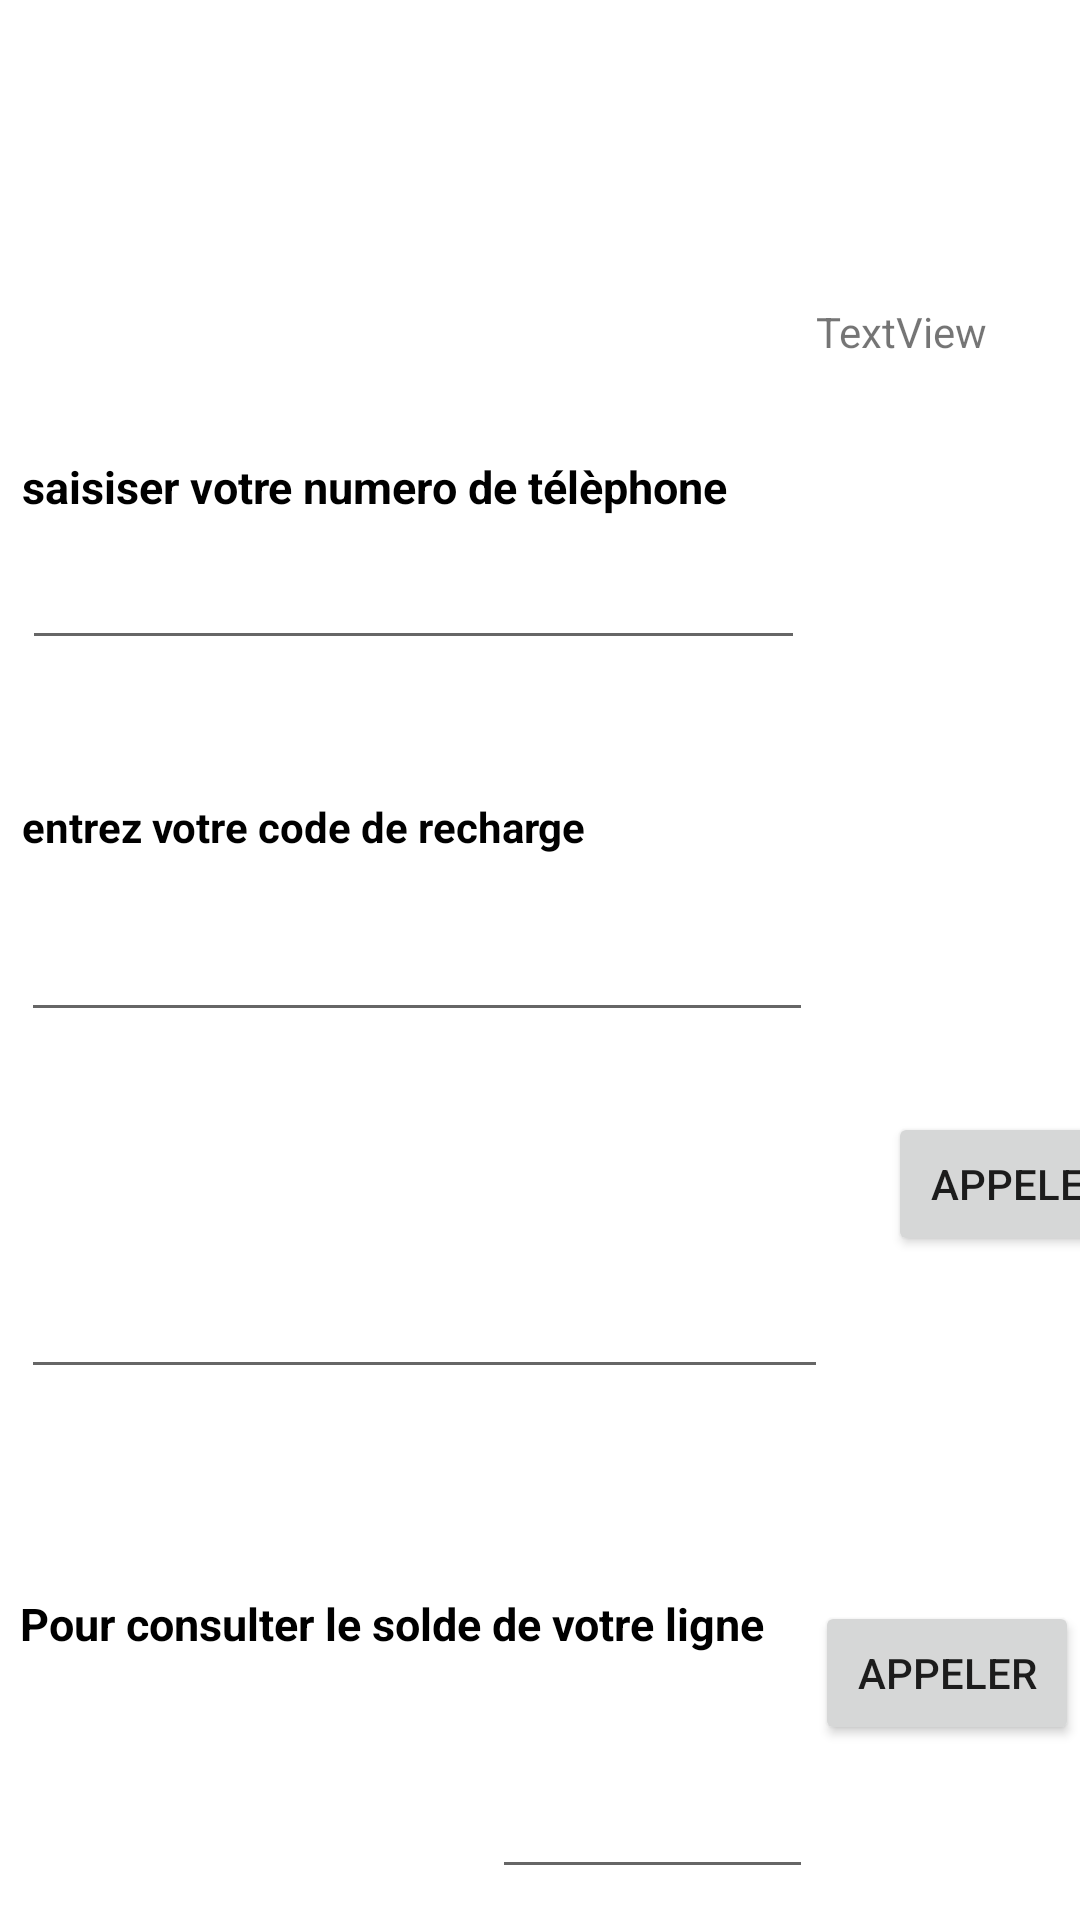

Write the Android layout XML for this screen, with the resource values it uses.
<!-- AndroidManifest.xml: application theme Theme.DSEx2 -->
<!-- res/layout/activity_main2.xml -->
<?xml version="1.0" encoding="utf-8"?>
<androidx.constraintlayout.widget.ConstraintLayout xmlns:android="http://schemas.android.com/apk/res/android"
    xmlns:app="http://schemas.android.com/apk/res-auto"
    xmlns:tools="http://schemas.android.com/tools"
    android:layout_width="match_parent"
    android:layout_height="match_parent">

    <Button
        android:id="@+id/button3"
        android:layout_width="wrap_content"
        android:layout_height="wrap_content"
        android:layout_marginBottom="56dp"
        android:text="Appeler"
        app:layout_constraintBottom_toBottomOf="parent"
        app:layout_constraintEnd_toEndOf="parent"
        app:layout_constraintHorizontal_bias="0.538"
        app:layout_constraintStart_toEndOf="@+id/editTextPhone2"
        app:layout_constraintTop_toBottomOf="@+id/button2"
        app:layout_constraintVertical_bias="0.981" />

    <ImageView
        android:id="@+id/image"
        android:layout_width="92dp"
        android:layout_height="73dp"
        android:layout_marginTop="16dp"
        app:layout_constraintEnd_toEndOf="parent"
        app:layout_constraintHorizontal_bias="0.943"
        app:layout_constraintStart_toStartOf="parent"
        app:layout_constraintTop_toTopOf="parent"
        tools:srcCompat="@tools:sample/avatars" />

    <TextView
        android:id="@+id/txtlogin"
        android:layout_width="wrap_content"
        android:layout_height="wrap_content"
        android:layout_marginTop="12dp"
        android:text="TextView"
        app:layout_constraintEnd_toEndOf="parent"
        app:layout_constraintHorizontal_bias="0.898"
        app:layout_constraintStart_toStartOf="parent"
        app:layout_constraintTop_toBottomOf="@+id/image" />

    <TextView
        android:id="@+id/textView3"
        android:layout_width="261dp"
        android:layout_height="30dp"
        android:layout_marginTop="32dp"
        android:text="saisiser votre numero de télèphone"
        android:textAlignment="viewStart"
        android:textColor="@color/black"
        android:textSize="15sp"
        android:textStyle="bold"
        app:layout_constraintEnd_toEndOf="parent"
        app:layout_constraintHorizontal_bias="0.073"
        app:layout_constraintStart_toStartOf="parent"
        app:layout_constraintTop_toBottomOf="@+id/txtlogin" />

    <EditText
        android:id="@+id/editTextPhone"
        android:layout_width="261dp"
        android:layout_height="30dp"
        android:layout_marginTop="8dp"
        android:ems="10"
        android:inputType="phone"
        app:layout_constraintEnd_toEndOf="parent"
        app:layout_constraintHorizontal_bias="0.075"
        app:layout_constraintStart_toStartOf="parent"
        app:layout_constraintTop_toBottomOf="@+id/textView3" />

    <TextView
        android:id="@+id/textView4"
        android:layout_width="261dp"
        android:layout_height="30dp"
        android:layout_marginTop="4dp"
        android:text=""
        app:layout_constraintEnd_toEndOf="parent"
        app:layout_constraintHorizontal_bias="0.075"
        app:layout_constraintStart_toStartOf="parent"
        app:layout_constraintTop_toBottomOf="@+id/editTextPhone" />

    <TextView
        android:id="@+id/textView5"
        android:layout_width="261dp"
        android:layout_height="30dp"
        android:layout_marginTop="12dp"
        android:text="entrez votre code de recharge"
        android:textColor="@color/black"
        android:textStyle="bold"
        app:layout_constraintEnd_toEndOf="parent"
        app:layout_constraintHorizontal_bias="0.073"
        app:layout_constraintStart_toStartOf="parent"
        app:layout_constraintTop_toBottomOf="@+id/textView4" />

    <EditText
        android:id="@+id/editTextTextPersonName"
        android:layout_width="264dp"
        android:layout_height="32dp"
        android:layout_marginTop="16dp"
        android:ems="10"
        android:inputType="number"
        android:text=""
        app:layout_constraintEnd_toEndOf="parent"
        app:layout_constraintHorizontal_bias="0.074"
        app:layout_constraintStart_toStartOf="parent"
        app:layout_constraintTop_toBottomOf="@+id/textView5" />

    <TextView
        android:id="@+id/textView6"
        android:layout_width="263dp"
        android:layout_height="34dp"
        android:layout_marginTop="24dp"
        android:text=""
        android:textColor="@color/black"
        android:textStyle="bold"
        app:layout_constraintEnd_toEndOf="parent"
        app:layout_constraintHorizontal_bias="0.078"
        app:layout_constraintStart_toStartOf="parent"
        app:layout_constraintTop_toBottomOf="@+id/editTextTextPersonName" />

    <EditText
        android:id="@+id/editTextTextPersonName2"
        android:layout_width="269dp"
        android:layout_height="45dp"
        android:layout_marginTop="16dp"
        android:ems="10"
        android:inputType="phone"
        android:text=""
        app:layout_constraintEnd_toEndOf="parent"
        app:layout_constraintHorizontal_bias="0.077"
        app:layout_constraintStart_toStartOf="parent"
        app:layout_constraintTop_toBottomOf="@+id/textView6" />

    <Button
        android:id="@+id/button2"
        android:layout_width="wrap_content"
        android:layout_height="wrap_content"
        android:layout_marginStart="20dp"
        android:text="Appeler"
        app:layout_constraintBottom_toBottomOf="parent"
        app:layout_constraintEnd_toEndOf="parent"
        app:layout_constraintHorizontal_bias="0.0"
        app:layout_constraintStart_toEndOf="@+id/editTextTextPersonName2"
        app:layout_constraintTop_toBottomOf="@+id/txtlogin"
        app:layout_constraintVertical_bias="0.531" />

    <TextView
        android:id="@+id/textView7"
        android:layout_width="266dp"
        android:layout_height="49dp"
        android:layout_marginTop="68dp"
        android:text="Pour consulter le solde de votre ligne"
        android:textColor="@color/black"
        android:textSize="15sp"
        android:textStyle="bold"
        app:layout_constraintEnd_toEndOf="parent"
        app:layout_constraintHorizontal_bias="0.07"
        app:layout_constraintStart_toStartOf="parent"
        app:layout_constraintTop_toBottomOf="@+id/editTextTextPersonName2" />

    <EditText
        android:id="@+id/editTextPhone2"
        android:layout_width="107dp"
        android:layout_height="43dp"
        android:layout_marginStart="164dp"
        android:ems="10"
        android:inputType="phone"
        app:layout_constraintBottom_toBottomOf="parent"
        app:layout_constraintStart_toStartOf="parent"
        app:layout_constraintTop_toBottomOf="@+id/textView7"
        app:layout_constraintVertical_bias="0.396" />
</androidx.constraintlayout.widget.ConstraintLayout>
<!-- resources referenced by this layout -->
<resources>
  <style name="Theme.DSEx2" parent="Theme.MaterialComponents.DayNight.DarkActionBar">
          
          <item name="colorPrimary">@color/purple_500</item>
          <item name="colorPrimaryVariant">@color/purple_700</item>
          <item name="colorOnPrimary">@color/white</item>
          
          <item name="colorSecondary">@color/teal_200</item>
          <item name="colorSecondaryVariant">@color/teal_700</item>
          <item name="colorOnSecondary">@color/black</item>
          
          <item name="android:statusBarColor">?attr/colorPrimaryVariant</item>
          
      </style>
  <!-- not gathered from this repository: default colours our renderer supplied (Android Studio template values) -->
  <color name="purple_500">#FF6200EE</color>
  <color name="purple_700">#FF3700B3</color>
  <color name="teal_200">#FF03DAC5</color>
  <color name="teal_700">#FF018786</color>
  <color name="black">#FF000000</color>
  <color name="white">#FFFFFFFF</color>
</resources>
